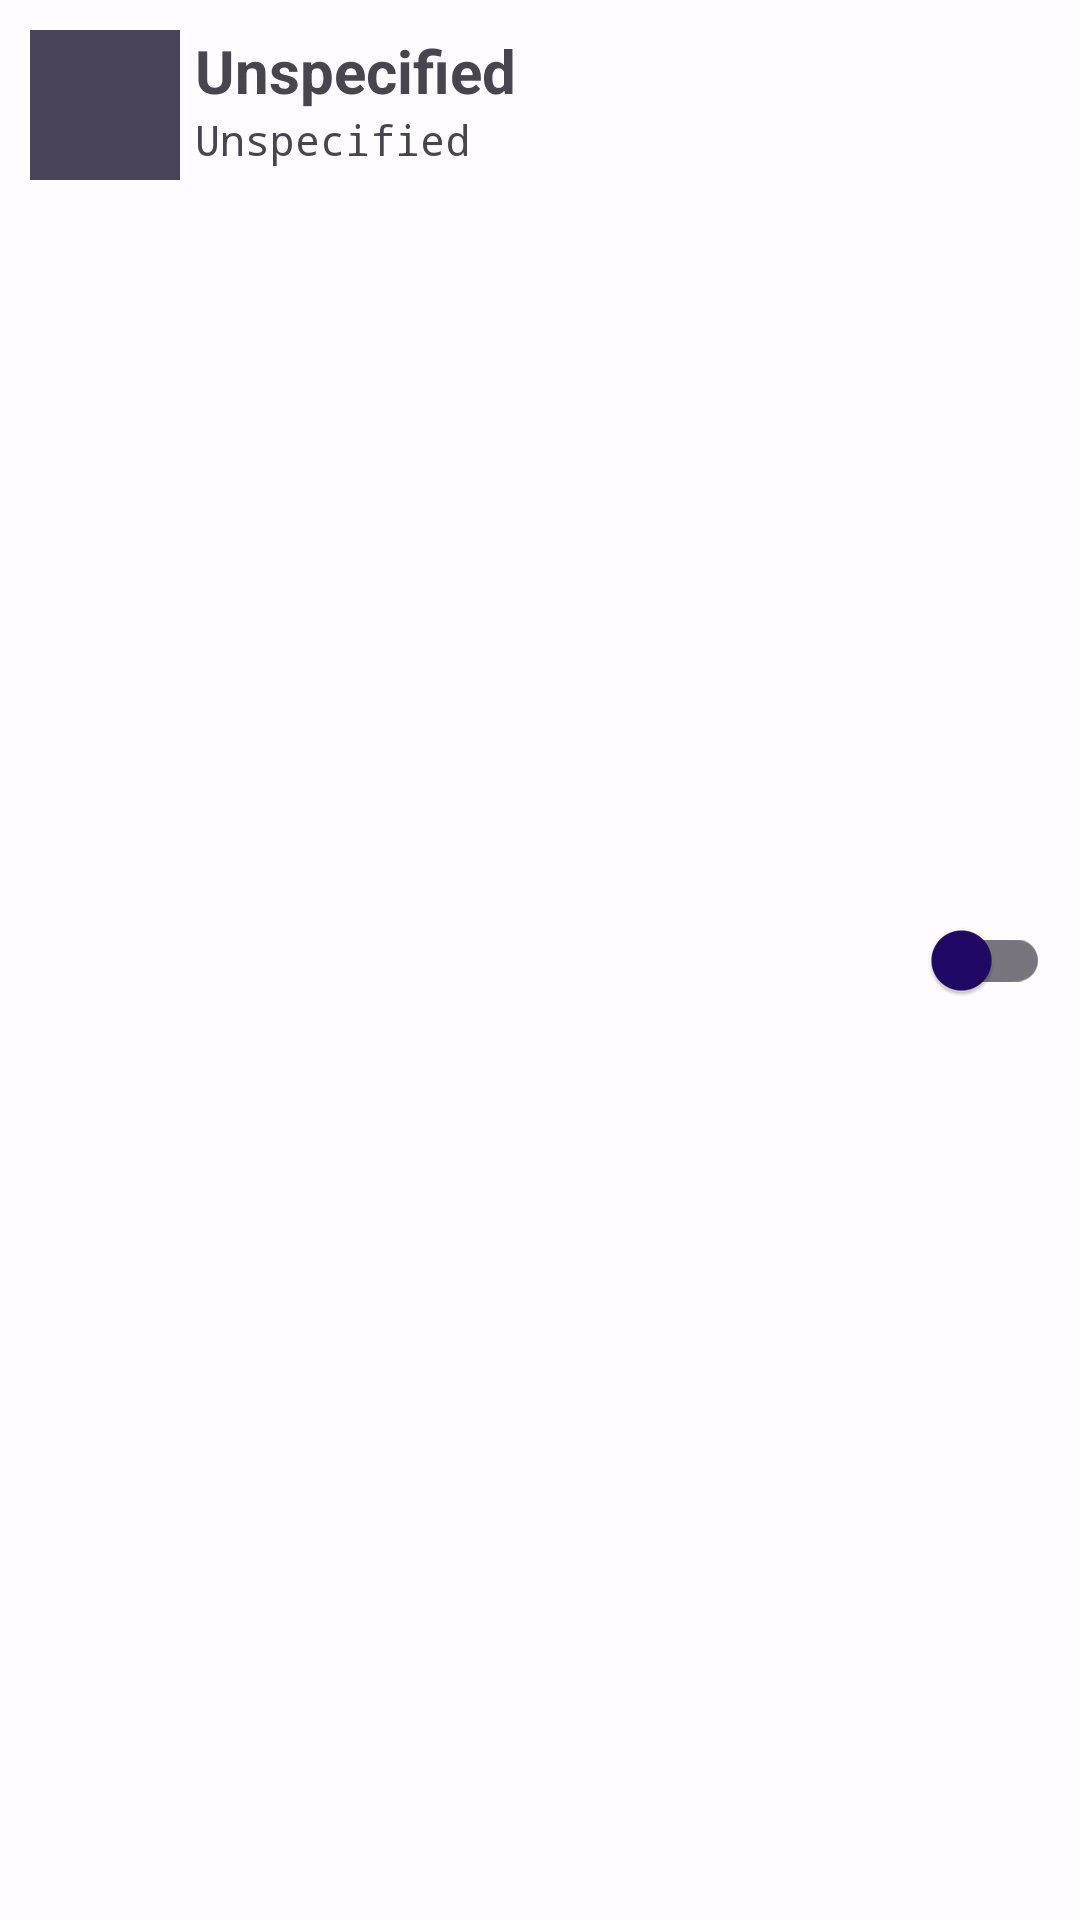

Here is an Android app screen rendered from its layout file. Give the layout XML and the strings, colors and styles it references.
<!-- AndroidManifest.xml: application theme Theme.OpenFaker -->
<!-- res/layout/option_row.xml -->
<?xml version="1.0" encoding="utf-8"?>
<LinearLayout xmlns:android="http://schemas.android.com/apk/res/android"
    android:layout_width="match_parent"
    android:layout_height="wrap_content"
    xmlns:app="http://schemas.android.com/apk/res-auto"
    android:background="@drawable/border"
    android:padding="10dp">

    <com.google.android.material.imageview.ShapeableImageView
        android:id="@+id/propertyImage"
        android:layout_width="50dp"
        android:layout_height="50dp"
        android:layout_gravity="top"
        android:foreground="@drawable/ic_launcher_foreground"
        android:background="@color/md_theme_dark_secondaryContainer"
        app:shapeAppearanceOverlay="@style/circleImageView" />

    <LinearLayout
        android:layout_marginStart="5dp"
        android:orientation="vertical"
        android:layout_weight="1"
        android:layout_width="0dp"
        android:layout_height="wrap_content">

        <TextView
            android:id="@+id/propertyName"
            android:text="@string/property_default_name"
            android:textSize="20sp"
            android:textStyle="bold"
            android:maxLines="1"
            android:ellipsize="end"
            android:layout_width="wrap_content"
            android:layout_height="wrap_content" />

        <TextView
            android:id="@+id/propertyCurrentValue"
            android:text="@string/property_default_name"
            android:typeface="monospace"
            android:textSize="14sp"
            android:maxLines="1"
            android:ellipsize="end"
            android:layout_width="wrap_content"
            android:layout_height="wrap_content"
            android:visibility="visible" />

        <LinearLayout
            android:id="@+id/propertyExpanded"
            android:layout_width="match_parent"
            android:layout_height="wrap_content"
            android:visibility="gone"
            android:orientation="vertical" >

            <TextView
                android:layout_width="wrap_content"
                android:layout_height="wrap_content"
                android:text="@string/property_real"
                android:textSize="18sp" />

            <TextView
                android:id="@+id/propertyRealValue"
                android:text="@string/property_default_value"
                android:typeface="monospace"
                android:textSize="14sp"
                android:layout_width="wrap_content"
                android:layout_height="wrap_content" />

            <TextView
                android:layout_width="wrap_content"
                android:layout_height="wrap_content"
                android:text="@string/property_fake"
                android:textSize="18sp" />

            <TextView
                android:id="@+id/propertyFakeValue"
                android:text="@string/property_default_value"
                android:typeface="monospace"
                android:textSize="14sp"
                android:layout_width="wrap_content"
                android:layout_height="wrap_content" />

        </LinearLayout>

    </LinearLayout>

    <com.google.android.material.switchmaterial.SwitchMaterial
        android:id="@+id/propertyToggleFake"
        style="@style/Theme.OpenFaker"
        android:layout_width="48dp"
        android:layout_height="48dp"
        android:layout_gravity="center" />

</LinearLayout>
<!-- resources referenced by this layout -->
<resources>
  <color name="md_theme_dark_secondaryContainer">#4A4458</color>
  <!-- drawable border (drawable) -->
  <?xml version="1.0" encoding="utf-8"?>
  <layer-list xmlns:android="http://schemas.android.com/apk/res/android">
      <item
          android:left="-1dp"
          android:right="-1dp"
          android:bottom="1dp"
          android:top="-1dp">
          <shape
              android:shape="rectangle">
              <stroke
                  android:width="0.5dp"
                  android:color="#FFFFFF" />
              <solid android:color="@android:color/transparent" />
          </shape>
      </item>
  
  
  </layer-list>
  <string name="property_default_name">Unspecified</string>
  <string name="property_default_value">Unspecified</string>
  <string name="property_fake">Fake</string>
  <string name="property_real">Real</string>
  <style name="Theme.OpenFaker" parent="Base.Theme.OpenFaker">
          
          <item name="android:navigationBarColor">@android:color/transparent</item>
          <item name="android:statusBarColor">@android:color/transparent</item>
          <item name="android:windowLightStatusBar">?attr/isLightTheme</item>
      </style>
  <color name="md_theme_light_primary">#6750A4</color>
  <color name="md_theme_light_onPrimary">#FFFFFF</color>
  <color name="md_theme_light_primaryContainer">#EADDFF</color>
  <color name="md_theme_light_onPrimaryContainer">#21005D</color>
  <color name="md_theme_light_secondary">#625B71</color>
  <color name="md_theme_light_onSecondary">#FFFFFF</color>
  <color name="md_theme_light_secondaryContainer">#E8DEF8</color>
  <color name="md_theme_light_onSecondaryContainer">#1D192B</color>
  <color name="md_theme_light_tertiary">#7D5260</color>
  <color name="md_theme_light_onTertiary">#FFFFFF</color>
  <color name="md_theme_light_tertiaryContainer">#FFD8E4</color>
  <color name="md_theme_light_onTertiaryContainer">#EE075E</color>
  <color name="md_theme_light_error">#B3261E</color>
  <color name="md_theme_light_onError">#FFFFFF</color>
  <color name="md_theme_light_errorContainer">#F9DEDC</color>
  <color name="md_theme_light_onErrorContainer">#410E0B</color>
  <color name="md_theme_light_outline">#79747E</color>
  <color name="md_theme_light_background">#FFFBFE</color>
  <color name="md_theme_light_onBackground">#1C1B1F</color>
  <color name="md_theme_light_surface">#FFFBFE</color>
  <color name="md_theme_light_onSurface">#1F0865</color>
  <color name="md_theme_light_surfaceVariant">#E7E0EC</color>
  <color name="md_theme_light_onSurfaceVariant">#49454F</color>
  <color name="md_theme_light_inverseSurface">#313033</color>
  <color name="md_theme_light_inverseOnSurface">#F4EFF4</color>
  <color name="md_theme_light_inversePrimary">#D0BCFF</color>
</resources>
